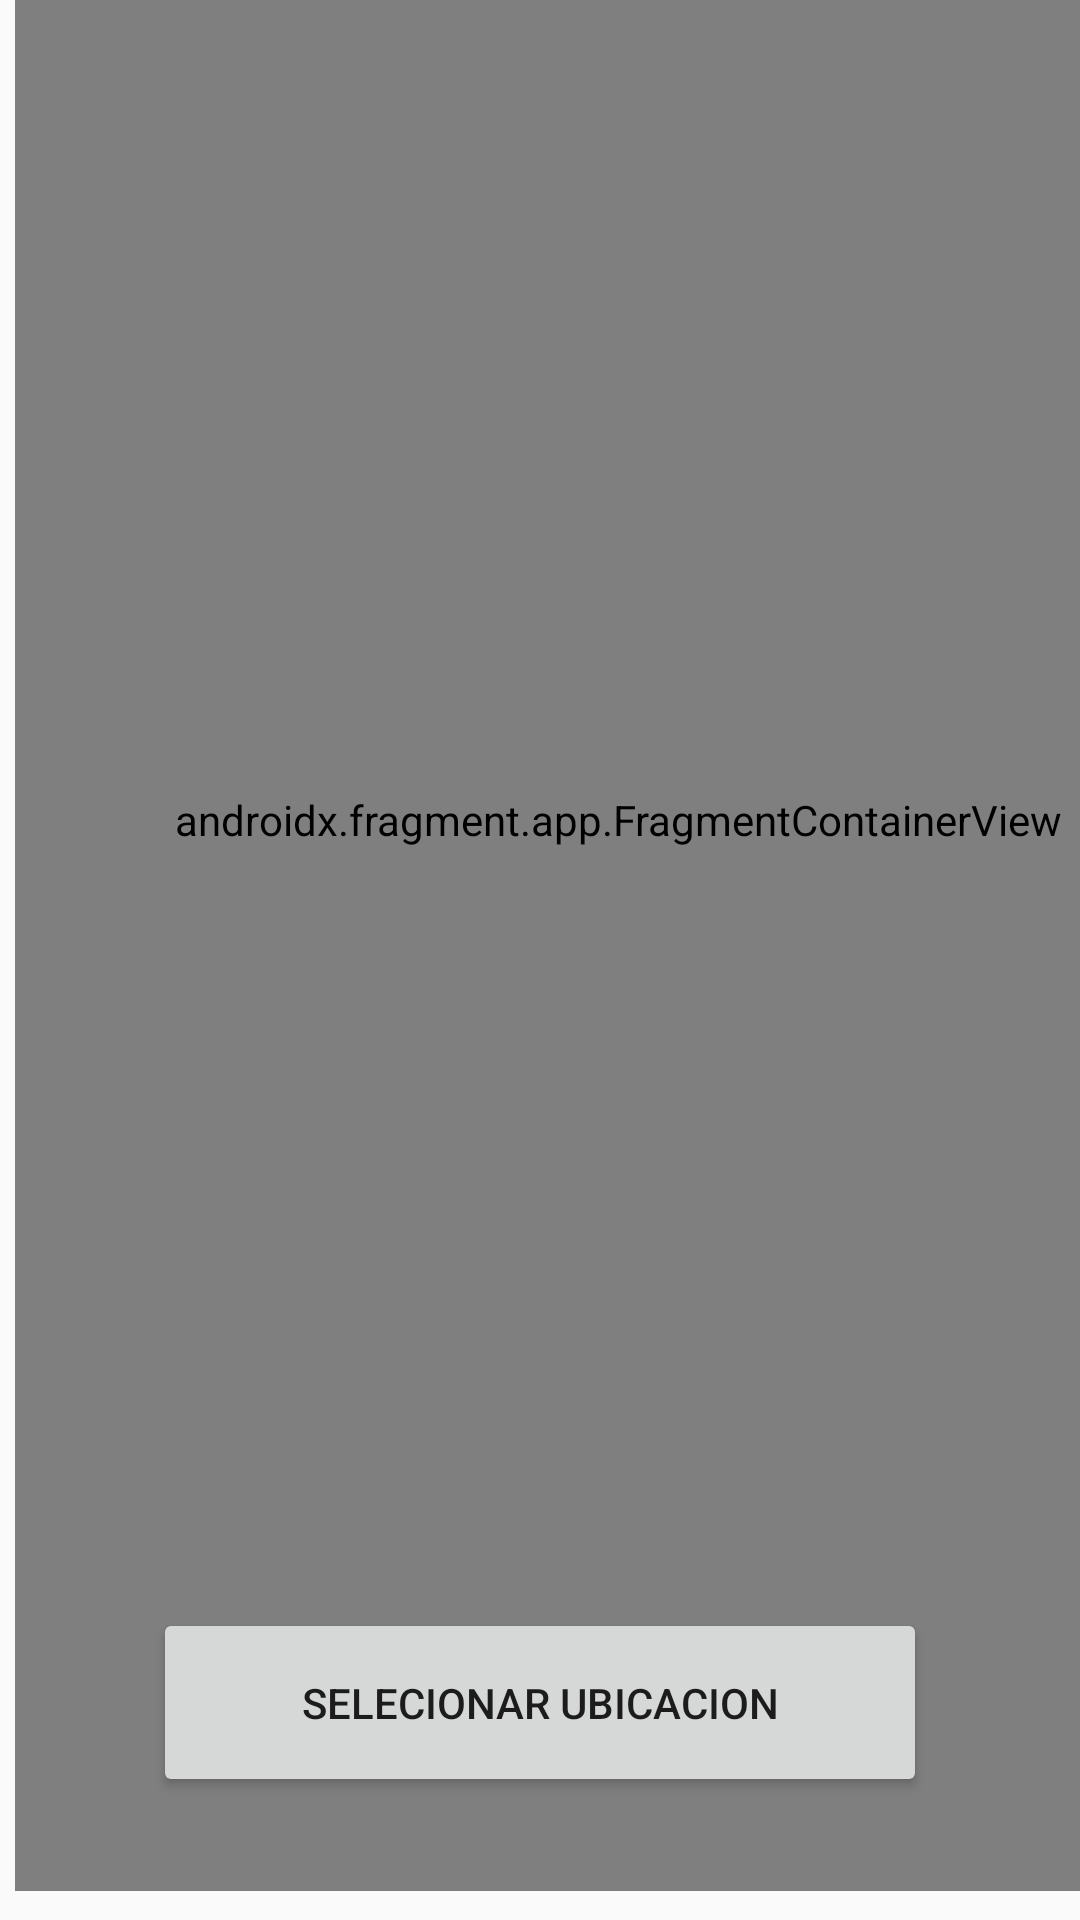

Here is an Android app screen rendered from its layout file. Give the layout XML and the strings, colors and styles it references.
<!-- AndroidManifest.xml: application theme Theme.CucharON -->
<!-- res/layout/mapa2.xml -->
<?xml version="1.0" encoding="utf-8"?>
<androidx.constraintlayout.widget.ConstraintLayout xmlns:android="http://schemas.android.com/apk/res/android"
    xmlns:app="http://schemas.android.com/apk/res-auto"
    xmlns:tools="http://schemas.android.com/tools"
    android:layout_width="match_parent"
    android:layout_height="match_parent"
    xmlns:map="http://schemas.android.com/apk/res-auto">

    <androidx.fragment.app.FragmentContainerView
        android:id="@+id/map"
        android:name="com.google.android.gms.maps.SupportMapFragment"
        android:layout_width="402dp"
        android:layout_height="714dp"
        android:layout_marginStart="5dp"
        android:layout_marginEnd="5dp"
        android:layout_marginBottom="10dp"
        app:layout_constraintBottom_toBottomOf="parent"
        app:layout_constraintEnd_toEndOf="parent"
        app:layout_constraintHorizontal_bias="0.0"
        app:layout_constraintStart_toStartOf="parent"
        map:cameraZoom="10"
        map:uiRotateGestures="true"
        map:uiZoomControls="true" />

    <Button
        android:id="@+id/selecUbi"
        android:layout_width="258dp"
        android:layout_height="63dp"
        android:onClick="onBackPressed"
        android:text="Selecionar ubicacion"
        app:layout_constraintBottom_toBottomOf="parent"
        app:layout_constraintEnd_toEndOf="parent"
        app:layout_constraintStart_toStartOf="parent"
        app:layout_constraintTop_toTopOf="parent"
        app:layout_constraintVertical_bias="0.929" />


</androidx.constraintlayout.widget.ConstraintLayout>
<!-- resources referenced by this layout -->
<resources>
  <style name="Theme.CucharON" parent="Base.Theme.CucharON" />
  <style name="Base.Theme.CucharON" parent="Theme.AppCompat.Light.NoActionBar">
          
          
      </style>
</resources>
